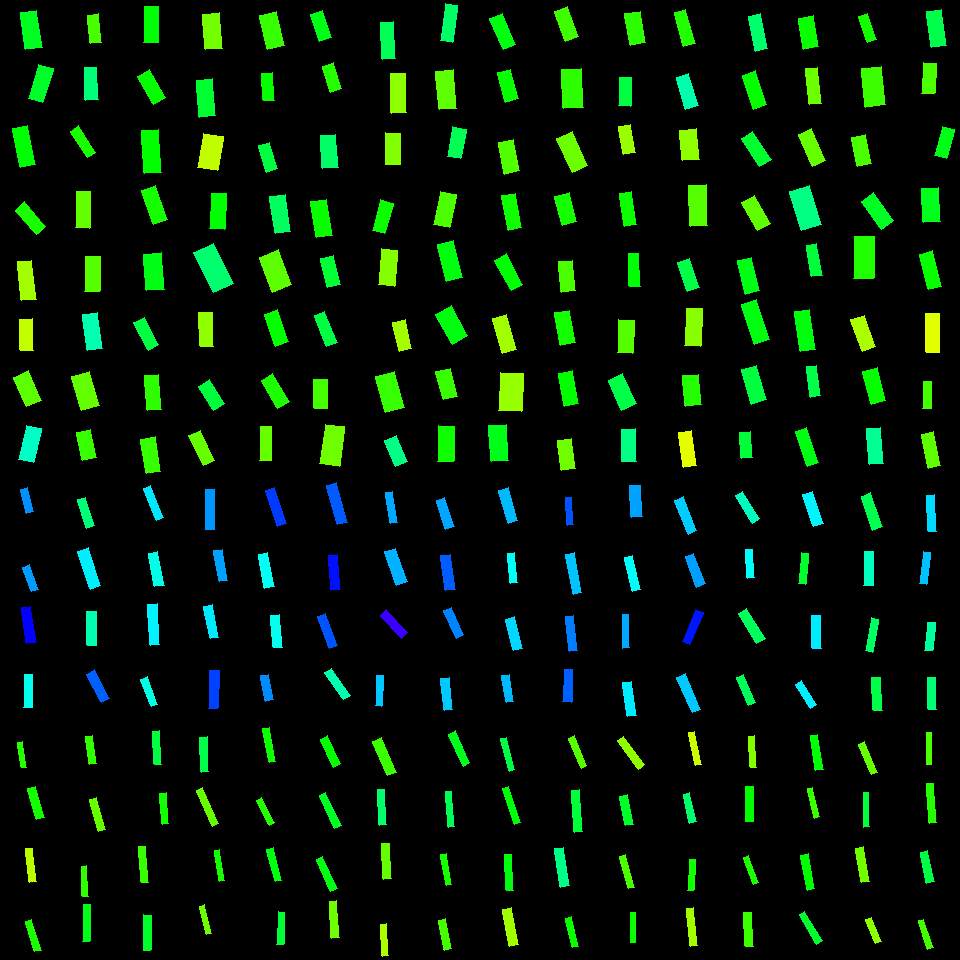

Source data for this figure (header and first rows):
, angleRotated, color, length, logWidthLengthRatio, x, y, centerX, centerY, width, lengthRotatedProjectX, widthRotatedProjectX, lengthRotatedProjectY, widthRotatedProjectY, vertexRightBottom, vertexRightTop, vertexLeftBottom, vertexLeftTop
0, 1.405, 0.3082, 25.56, -1.645, 21.75, 754.9, 30, 750, 4.933, 4.221, 4.865, 25.21, 0.8146, (26, 767), (21, 767), (22, 741), (17, 742)
1, 1.302, 0.3208, 32.43, -1.409, 35.93, 802.9, 30, 810, 7.922, 8.619, 7.637, 31.26, 2.106, (44, 817), (36, 819), (35, 786), (27, 788)
2, 1.45, 0.2121, 33.76, -1.544, 30.96, 865.3, 30, 870, 7.21, 4.061, 7.158, 33.51, 0.8674, (36, 881), (29, 882), (32, 848), (25, 848)
3, 1.279, 0.3156, 32.35, -1.59, 33.4, 935.5, 30, 930, 6.596, 9.319, 6.316, 30.97, 1.9, (41, 950), (34, 951), (31, 919), (25, 921)
4, 1.439, 0.3009, 28.09, -1.372, 90.9, 750.2, 90, 750, 7.124, 3.688, 7.063, 27.84, 0.9356, (96, 763), (89, 764), (92, 735), (85, 736)
5, 1.298, 0.267, 32.44, -1.446, 97.66, 814.5, 90, 810, 7.641, 8.741, 7.359, 31.24, 2.059, (105, 829), (98, 831), (96, 797), (89, 799)
6, 1.521, 0.3024, 30.62, -1.722, 84.59, 881.3, 90, 870, 5.474, 1.511, 5.467, 30.58, 0.2701, (88, 896), (82, 896), (86, 865), (81, 866)
7, 1.604, 0.3483, 37.19, -1.704, 86.76, 923, 90, 930, 6.767, -1.24, 6.763, 37.17, -0.2256, (89, 941), (82, 941), (90, 904), (83, 904)
8, 1.512, 0.3758, 33.78, -1.651, 157, 747.9, 150, 750, 6.482, 1.991, 6.47, 33.72, 0.3821, (161, 764), (154, 764), (159, 730), (152, 731)
9, 1.485, 0.3213, 31.21, -1.518, 164.2, 808.7, 150, 810, 6.839, 2.686, 6.814, 31.1, 0.5886, (168, 823), (162, 824), (166, 792), (159, 793)
10, 1.497, 0.2963, 35.81, -1.569, 143.4, 864.4, 150, 870, 7.457, 2.654, 7.436, 35.71, 0.5527, (148, 882), (141, 882), (145, 846), (138, 846)
11, 1.575, 0.3604, 35.49, -1.602, 147.4, 932.7, 150, 930, 7.148, -0.1503, 7.148, 35.49, -0.03027, (150, 950), (143, 950), (151, 915), (143, 914)
12, 1.527, 0.3819, 34.77, -1.509, 204.2, 754.5, 210, 750, 7.689, 1.527, 7.682, 34.74, 0.3376, (208, 771), (201, 772), (207, 736), (199, 737)
13, 1.153, 0.2656, 39.23, -1.69, 207.4, 807.3, 210, 810, 7.236, 15.91, 6.614, 35.86, 2.935, (218, 823), (212, 826), (202, 787), (196, 790)
14, 1.407, 0.3195, 32.09, -1.812, 219.6, 865.5, 210, 870, 5.244, 5.242, 5.174, 31.66, 0.8565, (224, 880), (219, 881), (219, 849), (214, 850)
15, 1.325, 0.2611, 28.97, -1.742, 205.9, 919.6, 210, 930, 5.076, 7.045, 4.923, 28.1, 1.235, (211, 933), (206, 934), (204, 904), (199, 906)
16, 1.375, 0.3248, 34.91, -1.609, 269.1, 745, 270, 750, 6.985, 6.799, 6.852, 34.24, 1.361, (275, 761), (269, 762), (269, 727), (262, 728)
17, 1.083, 0.3099, 27.89, -1.59, 265.1, 811.5, 270, 810, 5.687, 13.06, 5.025, 24.64, 2.663, (274, 822), (269, 825), (261, 797), (256, 800)
18, 1.308, 0.3428, 33.34, -1.628, 274.3, 864.9, 270, 870, 6.545, 8.676, 6.319, 32.2, 1.703, (281, 880), (275, 881), (273, 847), (266, 849)
19, 1.622, 0.3694, 32.87, -1.677, 280.9, 928.4, 270, 930, 6.145, -1.68, 6.137, 32.83, -0.3142, (283, 944), (276, 944), (284, 912), (278, 911)
20, 1.147, 0.3326, 30.93, -1.366, 330.4, 751.5, 330, 750, 7.89, 12.71, 7.192, 28.19, 3.243, (340, 763), (333, 767), (327, 735), (320, 739)
21, 1.146, 0.3561, 36.53, -1.691, 330.4, 810.4, 330, 810, 6.734, 15.07, 6.134, 33.27, 2.778, (341, 825), (334, 828), (325, 792), (319, 795)
22, 1.145, 0.3441, 35, -1.565, 326.6, 874.3, 330, 870, 7.316, 14.44, 6.663, 31.88, 3.019, (337, 888), (330, 891), (322, 856), (316, 859)
23, 1.505, 0.2599, 36.96, -1.628, 334.3, 919.4, 330, 930, 7.254, 2.424, 7.239, 36.88, 0.4757, (339, 937), (331, 938), (336, 900), (329, 901)
24, 1.159, 0.2948, 37.52, -1.393, 384.4, 756.9, 390, 750, 9.316, 15.01, 8.539, 34.39, 3.726, (396, 772), (387, 775), (381, 737), (372, 741)
25, 1.526, 0.4025, 35.5, -1.612, 381.9, 807.4, 390, 810, 7.081, 1.606, 7.074, 35.46, 0.3205, (386, 824), (379, 825), (384, 789), (377, 789)
26, 1.522, 0.2681, 35.47, -1.516, 386.3, 861.4, 390, 870, 7.792, 1.733, 7.782, 35.43, 0.3806, (391, 878), (383, 879), (389, 843), (381, 843)
27, 1.5, 0.2201, 32.09, -1.714, 384.4, 940.1, 390, 930, 5.784, 2.286, 5.769, 32.01, 0.412, (388, 955), (382, 956), (386, 923), (380, 924)
28, 1.141, 0.3505, 35.21, -1.54, 459.2, 748.5, 450, 750, 7.547, 14.67, 6.861, 32.01, 3.144, (469, 762), (463, 766), (455, 730), (448, 734)
29, 1.486, 0.3888, 35.41, -1.734, 449.9, 809.3, 450, 810, 6.254, 3.003, 6.232, 35.28, 0.5303, (454, 826), (448, 827), (451, 791), (445, 791)
30, 1.391, 0.3192, 31.99, -1.751, 446.3, 869.7, 450, 870, 5.556, 5.706, 5.466, 31.48, 0.9908, (451, 884), (446, 885), (446, 853), (440, 854)
31, 1.352, 0.2886, 31.03, -1.478, 445, 934.4, 450, 930, 7.074, 6.739, 6.905, 30.29, 1.536, (451, 948), (444, 950), (445, 918), (438, 920)
32, 1.312, 0.3775, 33.8, -1.716, 507.7, 754.3, 510, 750, 6.078, 8.655, 5.876, 32.68, 1.556, (514, 769), (509, 771), (506, 737), (500, 738)
33, 1.247, 0.3395, 38.31, -1.77, 511.2, 805.7, 510, 810, 6.526, 12.18, 6.188, 36.33, 2.075, (520, 822), (514, 824), (508, 786), (502, 788)
34, 1.512, 0.3425, 36.09, -1.674, 509.3, 872.3, 510, 870, 6.77, 2.12, 6.758, 36.03, 0.3976, (513, 890), (506, 890), (511, 854), (504, 854)
35, 1.358, 0.2268, 37.02, -1.406, 510.5, 926.9, 510, 930, 9.071, 7.812, 8.867, 36.19, 1.914, (518, 944), (509, 946), (511, 907), (502, 909)
36, 1.167, 0.277, 32.24, -1.652, 577.6, 752, 570, 750, 6.177, 12.66, 5.681, 29.65, 2.426, (586, 765), (581, 768), (574, 735), (568, 738)
37, 1.507, 0.3705, 42.37, -1.69, 576.9, 810.9, 570, 810, 7.815, 2.692, 7.799, 42.28, 0.4965, (582, 831), (574, 832), (579, 789), (571, 790)
38, 1.416, 0.4234, 39.3, -1.434, 561.8, 867.2, 570, 870, 9.364, 6.063, 9.251, 38.83, 1.444, (569, 885), (560, 887), (563, 847), (554, 848)
39, 1.338, 0.3285, 30.31, -1.577, 572.2, 932.3, 570, 930, 6.261, 6.981, 6.093, 29.5, 1.442, (578, 946), (572, 947), (571, 916), (565, 918)
40, 0.9533, 0.2392, 35.48, -1.533, 630.9, 752.7, 630, 750, 7.659, 20.55, 6.245, 28.93, 4.435, (644, 764), (638, 769), (623, 736), (617, 740)
41, 1.371, 0.3597, 30.06, -1.361, 626.4, 810.5, 630, 810, 7.712, 5.964, 7.559, 29.47, 1.53, (633, 824), (625, 825), (627, 794), (619, 796)
42, 1.293, 0.2835, 33.7, -1.685, 626.9, 871.9, 630, 870, 6.246, 9.24, 6.007, 32.41, 1.713, (634, 887), (628, 888), (625, 854), (619, 856)
43, 1.559, 0.3251, 29.83, -1.74, 633, 927.2, 630, 930, 5.237, 0.3417, 5.237, 29.83, 0.06, (635, 942), (630, 942), (635, 912), (630, 912)
44, 1.35, 0.2008, 33.83, -1.728, 695.2, 748.3, 690, 750, 6.007, 7.394, 5.862, 33.01, 1.313, (701, 764), (695, 765), (694, 731), (688, 732)
45, 1.35, 0.4039, 29.74, -1.485, 689.8, 808.1, 690, 810, 6.737, 6.521, 6.573, 29.01, 1.478, (696, 821), (689, 823), (689, 792), (683, 794)
46, 1.626, 0.3222, 31.23, -1.62, 691.7, 874.9, 690, 870, 6.178, -1.714, 6.169, 31.18, -0.3391, (693, 890), (687, 890), (695, 859), (689, 859)
47, 1.457, 0.2266, 38.38, -1.737, 692, 927.1, 690, 930, 6.759, 4.35, 6.715, 38.13, 0.7662, (697, 945), (690, 946), (693, 907), (686, 908)
48, 1.528, 0.2465, 31.7, -1.703, 752.5, 751.8, 750, 750, 5.774, 1.364, 5.769, 31.67, 0.2485, (756, 767), (750, 767), (754, 735), (748, 736)
49, 1.573, 0.3323, 34.54, -1.435, 749.4, 804, 750, 810, 8.221, -0.06984, 8.221, 34.54, -0.01662, (753, 821), (745, 821), (753, 786), (745, 786)
50, 1.211, 0.3146, 28.4, -1.652, 751.3, 870, 750, 870, 5.442, 9.992, 5.094, 26.59, 1.914, (758, 882), (753, 884), (748, 855), (743, 857)
51, 1.515, 0.2949, 33.99, -1.437, 748.7, 929.7, 750, 930, 8.078, 1.91, 8.065, 33.94, 0.4538, (753, 946), (745, 946), (751, 912), (743, 912)
52, 1.418, 0.3387, 35.3, -1.57, 816.8, 752.3, 810, 750, 7.342, 5.366, 7.257, 34.89, 1.116, (823, 769), (815, 770), (817, 734), (810, 735)
53, 1.353, 0.2939, 30.26, -1.69, 813.5, 802.8, 810, 810, 5.586, 6.526, 5.455, 29.55, 1.205, (819, 816), (814, 818), (812, 787), (807, 788)
54, 1.39, 0.3343, 35.49, -1.554, 807.6, 872, 810, 870, 7.506, 6.39, 7.383, 34.91, 1.351, (814, 888), (807, 890), (808, 853), (800, 855)
55, 1.036, 0.3627, 34.36, -1.734, 810.8, 927.7, 810, 930, 6.069, 17.52, 5.221, 29.56, 3.095, (822, 940), (816, 944), (804, 911), (799, 914)
56, 1.173, 0.2663, 33.49, -1.624, 868.4, 758.2, 870, 750, 6.6, 12.98, 6.084, 30.87, 2.559, (877, 772), (871, 774), (864, 741), (858, 744)
57, 1.557, 0.3711, 34.83, -1.79, 866.3, 809.6, 870, 810, 5.816, 0.4913, 5.816, 34.82, 0.08205, (869, 826), (863, 827), (868, 792), (863, 792)
58, 1.404, 0.2592, 34.75, -1.493, 862.7, 864.7, 870, 870, 7.807, 5.753, 7.699, 34.27, 1.292, (869, 881), (861, 882), (863, 846), (855, 848)
59, 1.181, 0.2417, 26.28, -1.527, 873.5, 930.4, 870, 930, 5.704, 9.975, 5.277, 24.31, 2.165, (881, 941), (875, 943), (871, 917), (865, 919)
... 196 more rows
